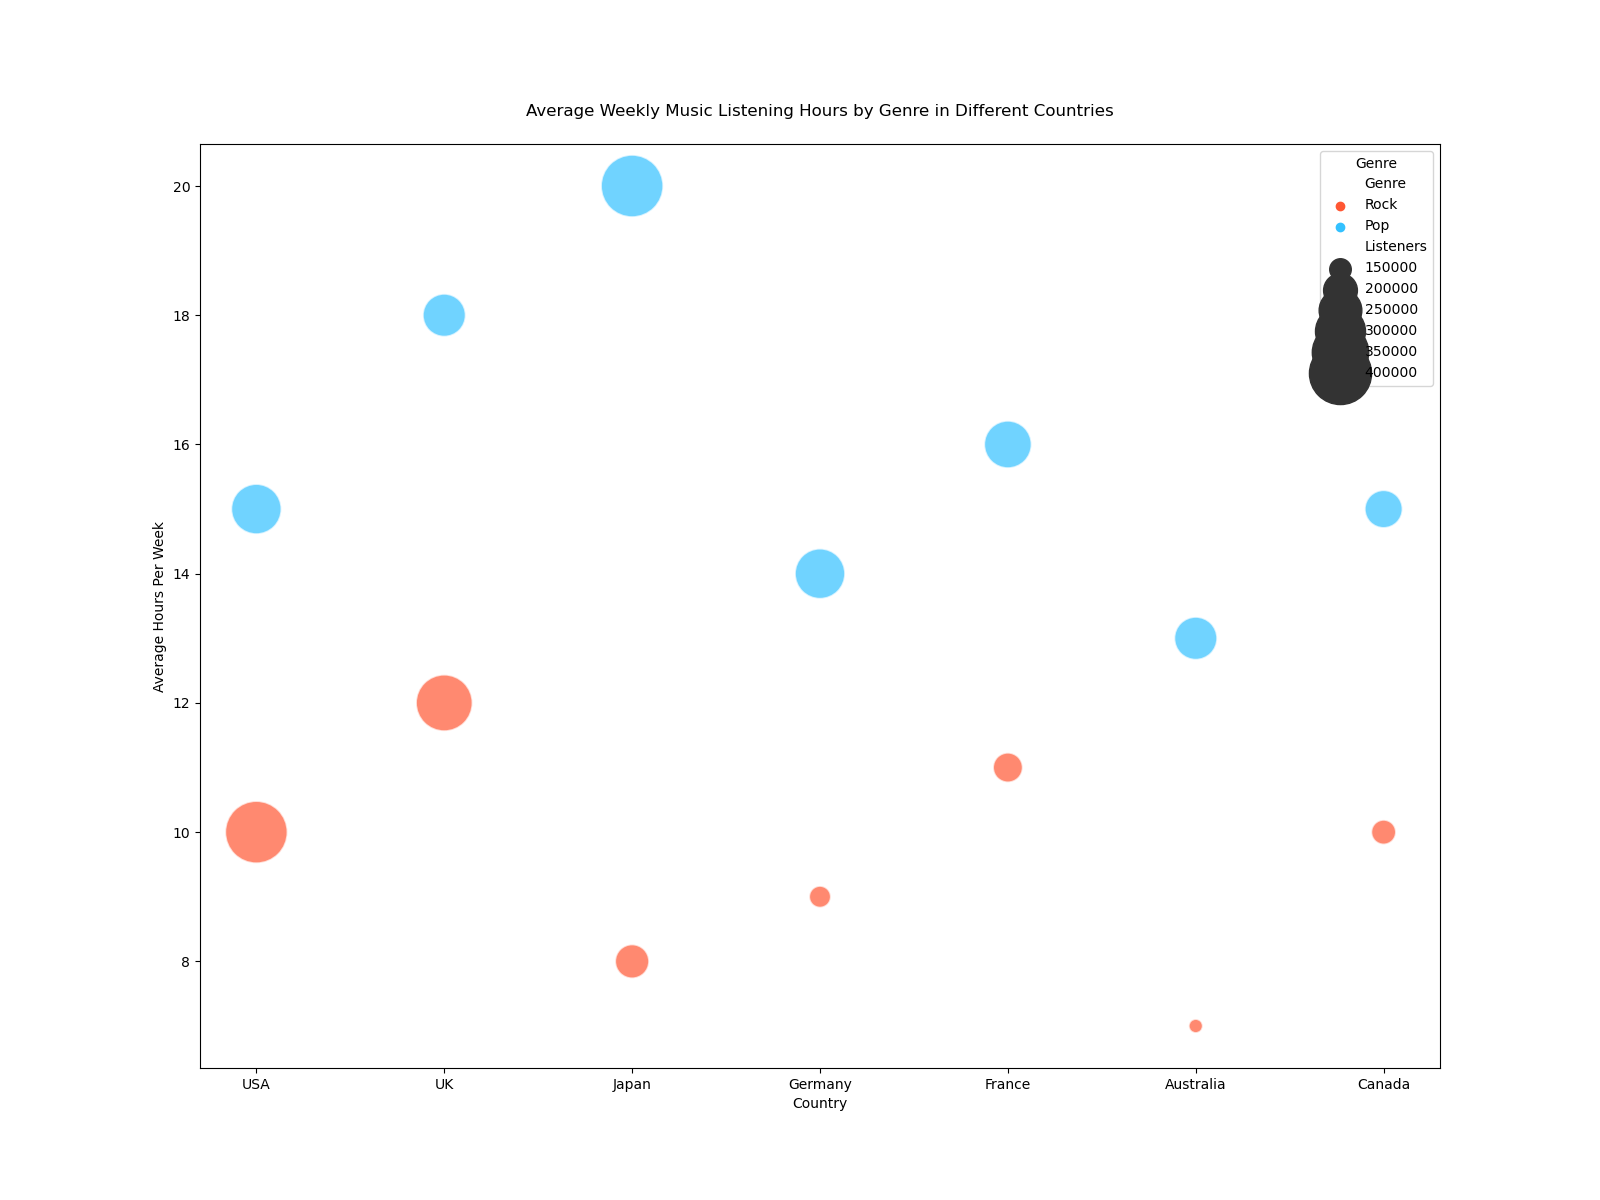

The file beside this chart, header and first rows:
Country, Genre, Listeners, AvgHoursPerWeek
USA, Rock, 400000, 10
USA, Pop, 300000, 15
UK, Rock, 350000, 12
UK, Pop, 250000, 18
Japan, Rock, 200000, 8
Japan, Pop, 400000, 20
Germany, Rock, 150000, 9
Germany, Pop, 300000, 14
France, Rock, 180000, 11
France, Pop, 280000, 16
Australia, Rock, 130000, 7
Australia, Pop, 250000, 13
Canada, Rock, 160000, 10
Canada, Pop, 220000, 15
